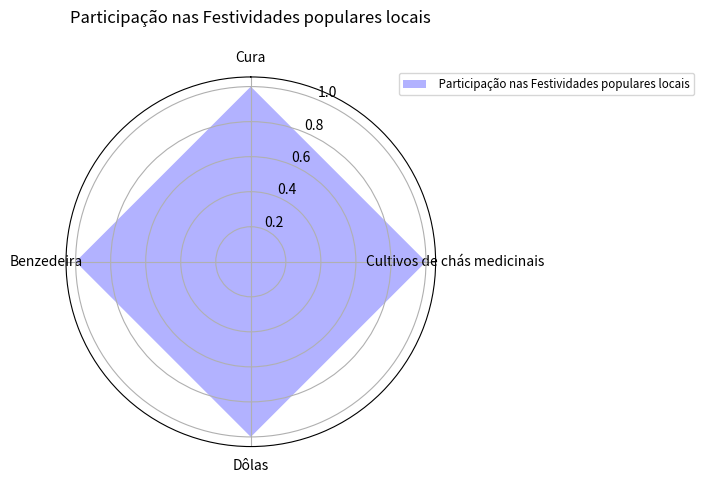

This chart was generated by the following Python code:
from cmath import pi

from matplotlib import pyplot as plt
classes = ['Cura','Cultivos de chás medicinais','Dôlas','Benzedeira']
data1 = [1.00,1.00,1.00,1.00]

N = len(classes)
angles = [n / float(N) * 2 * pi for n in range(N)]
angles += angles[:1]
plt.clf()
ax = plt.subplot(polar=True)
ax.set_theta_offset(pi / 2)
ax.set_theta_direction(-1)

plt.xticks(angles[:-1], classes)


data1 += data1[:1]
ax.fill(angles, data1, facecolor='blue', alpha=0.3)

ax.legend([' Participação nas Festividades populares locais'], loc=(0.9, .95),  labelspacing=0.1, fontsize='small')

plt.title('Participação nas Festividades populares locais\n ')

plt.show()